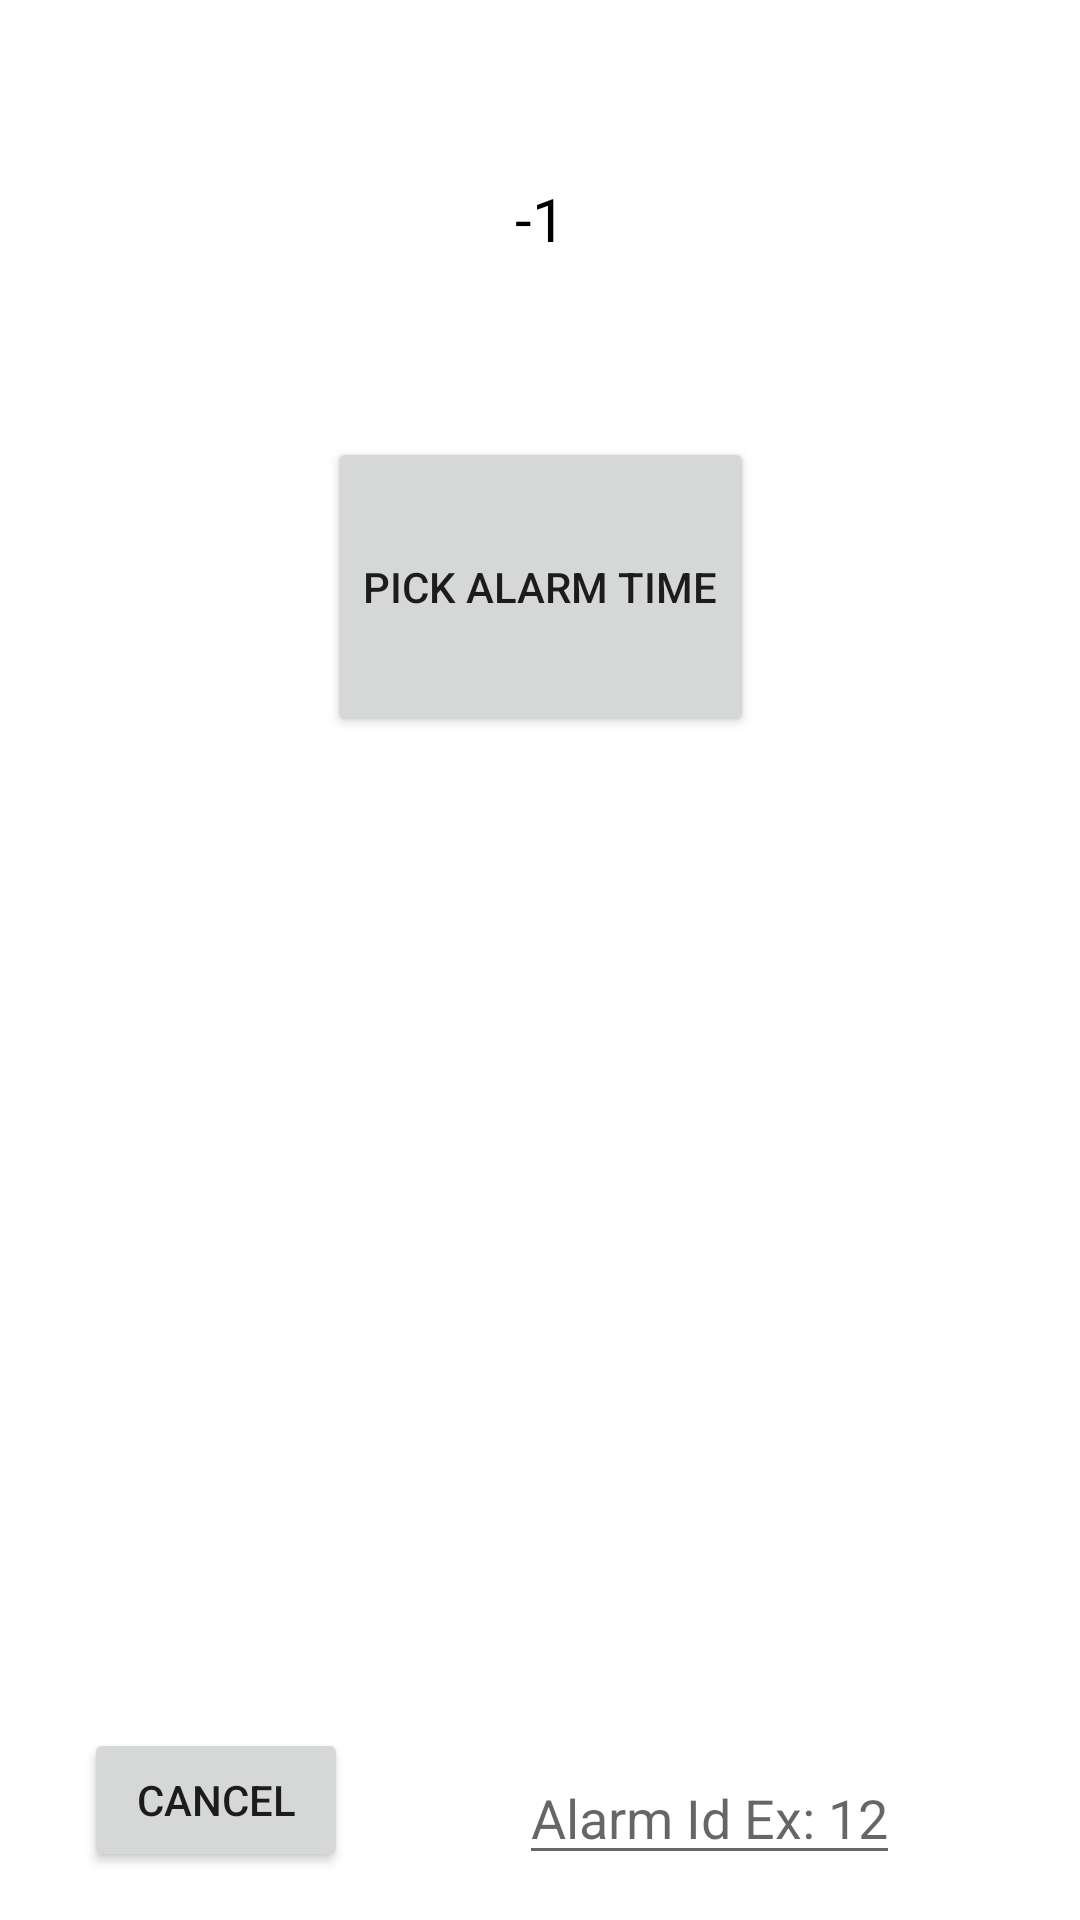

Layout XML and referenced resources for this Android screen:
<!-- AndroidManifest.xml: application theme Theme.RadioAlarm -->
<!-- res/layout/activity_main.xml -->
<?xml version="1.0" encoding="utf-8"?>
<androidx.constraintlayout.widget.ConstraintLayout xmlns:android="http://schemas.android.com/apk/res/android"
    xmlns:app="http://schemas.android.com/apk/res-auto"
    xmlns:tools="http://schemas.android.com/tools"
    android:layout_width="match_parent"
    android:layout_height="match_parent"
    tools:context=".ui.MainActivity">

    <Button
        android:id="@+id/pick_btn_main"
        android:layout_width="wrap_content"
        android:layout_height="100dp"
        android:text="Pick Alarm Time"
        app:layout_constraintBottom_toBottomOf="parent"
        app:layout_constraintEnd_toEndOf="parent"
        app:layout_constraintStart_toStartOf="parent"
        app:layout_constraintTop_toTopOf="parent"
        app:layout_constraintVertical_bias="0.27" />

    <TextView
        android:id="@+id/txtboot"
        android:layout_width="wrap_content"
        android:layout_height="wrap_content"
        android:text="-1"
        android:textSize="20sp"
        android:textColor="@color/black"
        app:layout_constraintBottom_toTopOf="@+id/pick_btn_main"
        app:layout_constraintEnd_toEndOf="parent"
        app:layout_constraintStart_toStartOf="parent"
        app:layout_constraintTop_toTopOf="parent" />

    <TextView
        android:id="@+id/alarmstxt"
        android:layout_width="wrap_content"
        android:layout_height="wrap_content"
        android:text=""
        app:layout_constraintBottom_toTopOf="@+id/cancelInput"
        app:layout_constraintEnd_toEndOf="parent"
        app:layout_constraintStart_toStartOf="parent"
        app:layout_constraintTop_toBottomOf="@+id/pick_btn_main" />

    <EditText
        android:id="@+id/cancelInput"
        android:layout_width="wrap_content"
        android:layout_height="wrap_content"
        android:layout_margin="15dp"
        android:layout_marginBottom="16dp"
        android:hint="Alarm Id Ex: 12"
        app:layout_constraintBottom_toBottomOf="parent"
        app:layout_constraintEnd_toEndOf="parent"
        app:layout_constraintHorizontal_bias="0.778"
        app:layout_constraintStart_toStartOf="parent" />

    <Button
        android:id="@+id/cancelbtn"
        android:layout_width="wrap_content"
        android:layout_height="wrap_content"
        android:layout_marginStart="28dp"
        android:layout_marginBottom="16dp"
        android:text="Cancel"
        app:layout_constraintBottom_toBottomOf="parent"
        app:layout_constraintStart_toStartOf="parent" />

</androidx.constraintlayout.widget.ConstraintLayout>
<!-- resources referenced by this layout -->
<resources>
  <style name="Theme.RadioAlarm" parent="Theme.MaterialComponents.DayNight.DarkActionBar">
          
          <item name="colorPrimary">@color/purple_500</item>
          <item name="colorPrimaryVariant">@color/purple_700</item>
          <item name="colorOnPrimary">@color/white</item>
          
          <item name="colorSecondary">@color/teal_200</item>
          <item name="colorSecondaryVariant">@color/teal_700</item>
          <item name="colorOnSecondary">@color/black</item>
          
          <item name="android:statusBarColor" tools:targetApi="l">?attr/colorPrimaryVariant</item>
          
      </style>
  <!-- not gathered from this repository: default colours our renderer supplied (Android Studio template values) -->
  <color name="purple_500">#FF6200EE</color>
  <color name="purple_700">#FF3700B3</color>
  <color name="teal_200">#FF03DAC5</color>
  <color name="teal_700">#FF018786</color>
  <color name="black">#FF000000</color>
  <color name="white">#FFFFFFFF</color>
</resources>
